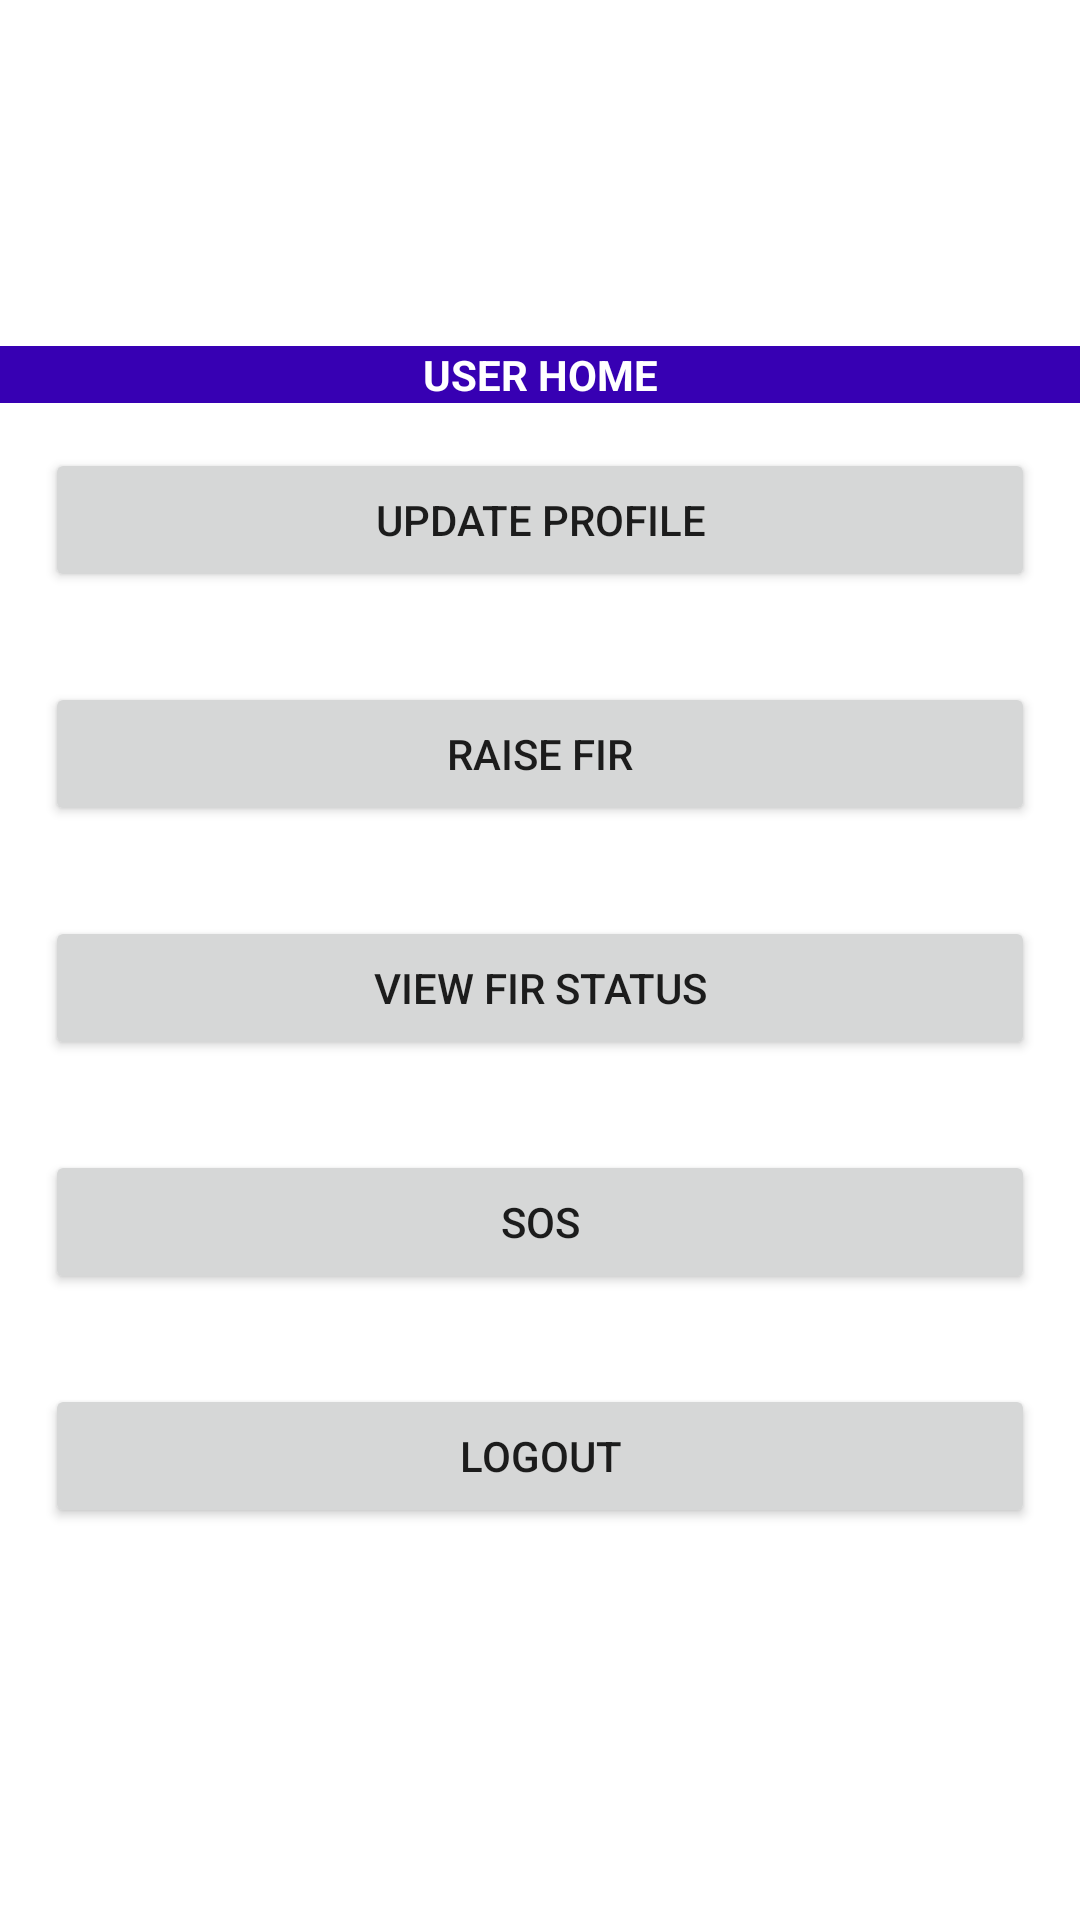

This screen was rendered from an Android layout file. Write that file and the resources it references.
<!-- AndroidManifest.xml: application theme Theme.Complaint -->
<!-- res/layout/activity_user_main.xml -->
<?xml version="1.0" encoding="utf-8"?>

<LinearLayout xmlns:android="http://schemas.android.com/apk/res/android"
    xmlns:app="http://schemas.android.com/apk/res-auto"
    xmlns:tools="http://schemas.android.com/tools"
    android:layout_width="match_parent"
    android:layout_height="match_parent"
    android:orientation="vertical"
    android:gravity="center"
    tools:context=".UserMain">


    <TextView
        android:layout_width="match_parent"
        android:layout_height="wrap_content"
        android:layout_gravity="center"
        android:gravity="center"
        android:background="@color/purple_700"
        android:textColor="@color/white"
        android:textStyle="bold"
        android:text="USER HOME" />
    <Button
        android:id="@+id/btnProfile"
        android:layout_width="match_parent"
        android:layout_height="wrap_content"
        android:layout_margin="15dp"
        android:text="Update Profile"/>
    <Button
        android:id="@+id/btnFir"
        android:layout_width="match_parent"
        android:layout_height="wrap_content"
        android:layout_margin="15dp"
        android:text="Raise FIR"/>
    <Button
        android:id="@+id/btnStatus"
        android:layout_width="match_parent"
        android:layout_height="wrap_content"
        android:layout_margin="15dp"
        android:text="View FIR STATUS"/>
    <Button
        android:id="@+id/btnSos"
        android:layout_width="match_parent"
        android:layout_height="wrap_content"
        android:layout_margin="15dp"
        android:text="SOS"/>
    <Button
        android:id="@+id/btnLogout"
        android:layout_width="match_parent"
        android:layout_height="wrap_content"
        android:layout_margin="15dp"
        android:text="Logout"/>

</LinearLayout>
<!-- resources referenced by this layout -->
<resources>
  <style name="Theme.Complaint" parent="Theme.MaterialComponents.Light.NoActionBar">
          
          <item name="colorPrimary">@color/purple_500</item>
          <item name="colorPrimaryVariant">@color/purple_700</item>
          <item name="colorOnPrimary">@color/white</item>
          
          <item name="colorSecondary">@color/teal_200</item>
          <item name="colorSecondaryVariant">@color/teal_700</item>
          <item name="colorOnSecondary">@color/black</item>
          
          <item name="android:statusBarColor" tools:targetApi="l">?attr/colorPrimaryVariant</item>
          
      </style>
  <!-- not gathered from this repository: default colours our renderer supplied (Android Studio template values) -->
  <color name="purple_500">#FF6200EE</color>
  <color name="purple_700">#FF3700B3</color>
  <color name="teal_200">#FF03DAC5</color>
  <color name="teal_700">#FF018786</color>
  <color name="black">#FF000000</color>
  <color name="white">#FFFFFFFF</color>
</resources>
